pico-8 play session: no input (idle), after a click and taps of 🅾, ❎, 🅾+❎, 🅾 in the second before t = 0

[t = 1 s] idle ~1s (no d-pad/buttons)
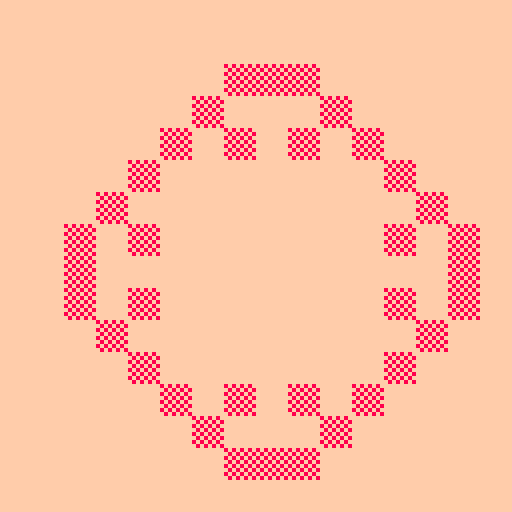

pico-8 cartridge
version 32
__lua__
function _init()
 printh("....")
 ping2({},8.5,8.5,
  function(unit,x,y)
   --printh(t().." > "..x..","..y)
   mset(x,y,1)   
   cls(15)map(0,0,0,0,32,32)flip()
  end,
 6.1)
end

function _update()
end

function _draw()
 cls(15)
 map(0,0,0,0,32,32)
end

function ping2(unit,x,y,func,max_dist,skip_yield)
 cls(15)flip()
--for d=0,max_dist do
d=max_dist
 for r=0,flr(d*sqrt(.5)) do
  d=flr(sqrt(d*d-r*r))+0.25
  printh("d="..d.." r="..r)
  map()flip()
  mset(x-d,y+r,1)  
  map()flip()
  mset(x+d,y+r,1)
  map()flip()
  mset(x-d,y-r,1)
  map()flip()
  mset(x+d,y-r,1)
  map()flip()
  mset(x+r,y-d,1)
  map()flip()
  mset(x+r,y+d,1)
  map()flip()
  mset(x-r,y-d,1)
  map()flip()
  mset(x-r,y+d,1)
  map()flip()
--  if(r==1)stop()
 end
--end
end

function ping(unit,x,y,func,max_dist,skip_yield)
 for t=0,max_dist or 1,.04 do
 	local xx,yy=mid(flr(x+t*cos(t)),61),mid(flr(y+t*sin(t)),61)
		if (func(unit,xx,yy)) return xx,yy
  -- give others a chance!  
  --if (not skip_yield) yield()  -- (better perf for unit updates, but causes pauses on start/deploy harvester)  
 end
end
__gfx__
00000000808080800000000000000000000000000000000000000000000000000000000000000000000000000000000000000000000000000000000000000000
00000000080808080000000000000000000000000000000000000000000000000000000000000000000000000000000000000000000000000000000000000000
00700700808080800000000000000000000000000000000000000000000000000000000000000000000000000000000000000000000000000000000000000000
00077000080808080000000000000000000000000000000000000000000000000000000000000000000000000000000000000000000000000000000000000000
00077000808080800000000000000000000000000000000000000000000000000000000000000000000000000000000000000000000000000000000000000000
00700700080808080000000000000000000000000000000000000000000000000000000000000000000000000000000000000000000000000000000000000000
00000000808080800000000000000000000000000000000000000000000000000000000000000000000000000000000000000000000000000000000000000000
00000000080808080000000000000000000000000000000000000000000000000000000000000000000000000000000000000000000000000000000000000000
